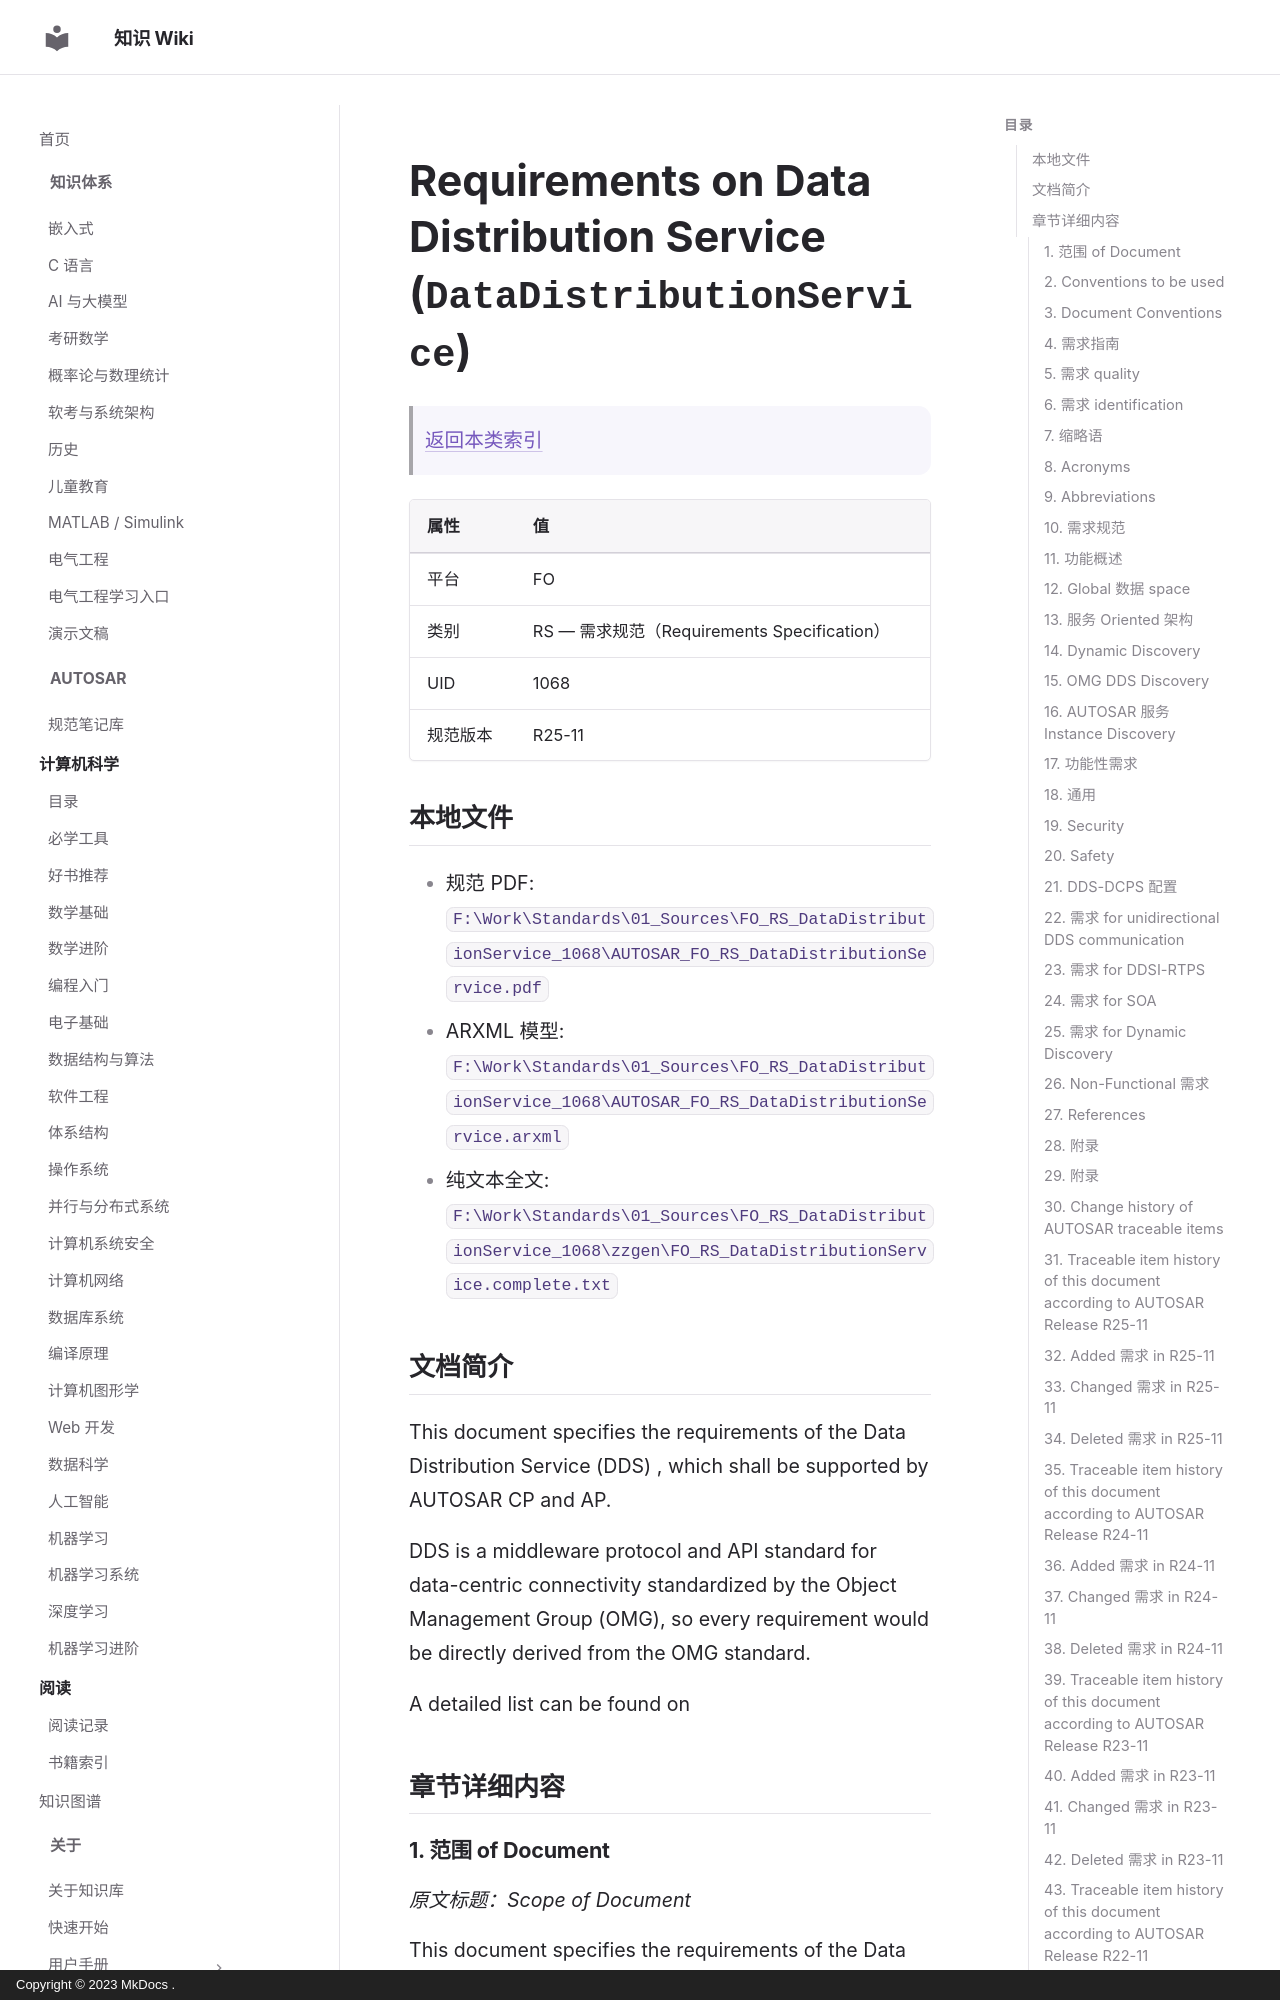

repository: ilikui/wiki · page: types/autosar/specs/FO/RS/DataDistributionService/index.html · generator: mkdocs · copyright: Copyright © 2023 MkDocs .

# Requirements on Data Distribution Service (`DataDistributionService`)

> [返回本类索引](index.md)

| 属性 | 值 |
|---|---|
| 平台 | FO |
| 类别 | RS — 需求规范（Requirements Specification） |
| UID | 1068 |
| 规范版本 | R25-11 |

## 本地文件

- 规范 PDF: `F:\Work\Standards\01_Sources\FO_RS_DataDistributionService_1068\AUTOSAR_FO_RS_DataDistributionService.pdf`
- ARXML 模型: `F:\Work\Standards\01_Sources\FO_RS_DataDistributionService_1068\AUTOSAR_FO_RS_DataDistributionService.arxml`
- 纯文本全文: `F:\Work\Standards\01_Sources\FO_RS_DataDistributionService_1068\zzgen\FO_RS_DataDistributionService.complete.txt`

## 文档简介

This document specifies the requirements of the Data Distribution Service (DDS) , which shall be supported by AUTOSAR CP and AP.

DDS is a middleware protocol and API standard for data-centric connectivity standardized by the Object Management Group (OMG), so every requirement would be directly derived from the OMG standard.

A detailed list can be found on

## 章节详细内容

### 1. 范围 of Document
*原文标题：Scope of Document*

This document specifies the requirements of the Data Distribution Service (DDS) , which shall be supported by AUTOSAR CP and AP.

DDS is a middleware protocol and API standard for data-centric connectivity standardized by the Object Management Group (OMG), so every requirement would be directly derived from the OMG standard.

A detailed list can be found on

### 2. Conventions to be used
